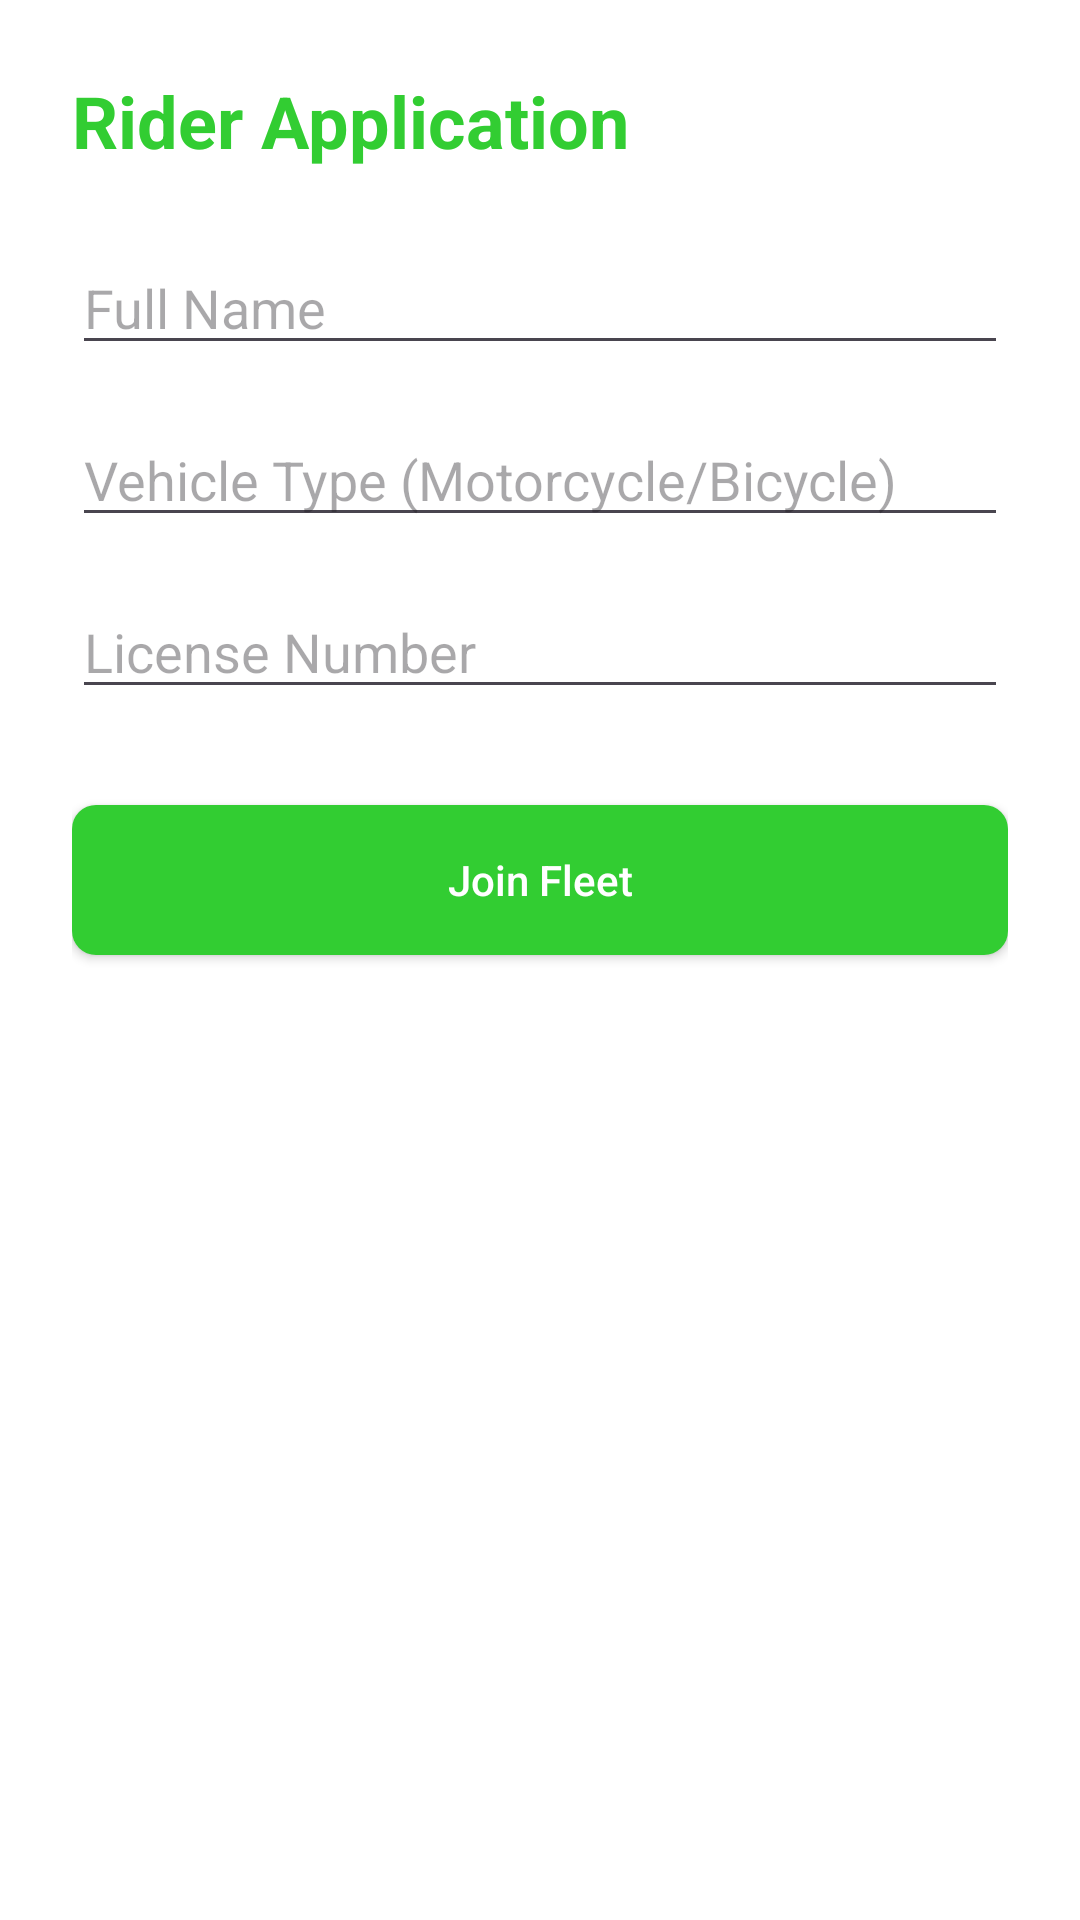

Layout XML and referenced resources for this Android screen:
<!-- AndroidManifest.xml: application theme Theme.OrdermoPH -->
<!-- res/layout/activity_rider_apply.xml -->
<?xml version="1.0" encoding="utf-8"?>
<LinearLayout xmlns:android="http://schemas.android.com/apk/res/android"
    android:layout_width="match_parent"
    android:layout_height="match_parent"
    android:orientation="vertical"
    android:padding="24dp"
    android:background="#FFFFFF">

    <TextView
        android:layout_width="wrap_content"
        android:layout_height="wrap_content"
        android:text="Rider Application"
        android:textSize="24sp"
        android:textStyle="bold"
        android:textColor="#32CD32" />

    <EditText
        android:layout_width="match_parent"
        android:layout_height="wrap_content"
        android:hint="Full Name"
        android:layout_marginTop="24dp" />

    <EditText
        android:layout_width="match_parent"
        android:layout_height="wrap_content"
        android:hint="Vehicle Type (Motorcycle/Bicycle)"
        android:layout_marginTop="16dp" />

    <EditText
        android:layout_width="match_parent"
        android:layout_height="wrap_content"
        android:hint="License Number"
        android:layout_marginTop="16dp" />

    <androidx.appcompat.widget.AppCompatButton
        android:id="@+id/btnSubmitRiderApply"
        android:layout_width="match_parent"
        android:layout_height="50dp"
        android:layout_marginTop="32dp"
        android:background="@drawable/bg_green_rounded"
        android:text="Join Fleet"
        android:textAllCaps="false"
        android:textColor="@android:color/white" />

</LinearLayout>
<!-- resources referenced by this layout -->
<resources>
  <!-- drawable bg_green_rounded (drawable) -->
  <?xml version="1.0" encoding="utf-8"?>
  <shape xmlns:android="http://schemas.android.com/apk/res/android"
      android:shape="rectangle">
  
      <solid android:color="#32CD32" />
  
      <corners android:radius="8dp" />
  
      <padding
          android:bottom="10dp"
          android:left="10dp"
          android:right="10dp"
          android:top="10dp" />
  
  </shape>
  <style name="Theme.OrdermoPH" parent="Base.Theme.OrdermoPH" />
  <style name="Base.Theme.OrdermoPH" parent="Theme.Material3.DayNight.NoActionBar">
          
          
      </style>
</resources>
